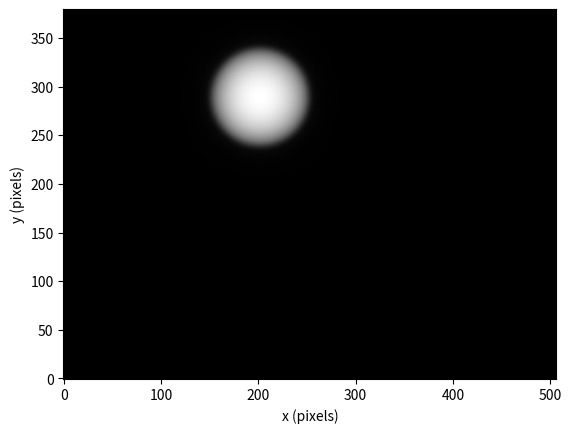

Python code for this plot:
import numpy as np
from scipy.special import j1
import matplotlib.pyplot as plt
from scipy.signal import fftconvolve

LAMBDA = 532e-9  # longueur d'onde (m)

def psf(NA, r, M):
    """
    PSF d'Airy normalisée (intensité) dans le plan image d'un système 4f.

    Paramètres
    ----------
    NA : float
        Ouverture numérique côté objet (celle de l'objectif).
    r : float ou ndarray
        Distance radiale dans le plan image (détecteur), en mètres.
    M : float
        Grandissement du système, M = -f2/f1 (le signe est ignoré).

    Retourne
    --------
    float ou ndarray : PSF(r), avec PSF(0) = 1.
    """
    r = np.asarray(r, dtype=float)
    x = 2 * np.pi * NA * r / (abs(M) * LAMBDA)

    # Limite en x -> 0 : 2*J1(x)/x -> 1, donc PSF -> 1
    ratio = np.divide(2 * j1(x), x, out=np.ones_like(x), where=x != 0)

    return ratio**2

def psf_image(NA, M, pixel_size, shape=(101, 101), center=None, oversample=1):
    """
    Simule l'image d'un émetteur ponctuel sur une caméra.

    Paramètres
    ----------
    NA : float
        Ouverture numérique côté objet.
    M : float
        Grandissement du système (le signe est ignoré).
    pixel_size : float
        Taille d'un pixel de la caméra, en mètres (ex. 6.5e-6).
    shape : (int, int)
        Taille de l'image (ny, nx), en pixels.
    center : (float, float) ou None
        Position (x0, y0) de l'émetteur, en pixels. Les centres de pixels sont
        aux valeurs entières. Par défaut : centre de l'image. Les valeurs
        non entières permettent de simuler un émetteur entre deux pixels.
    oversample : int
        Sous-échantillonnage par pixel : la PSF est calculée sur une grille
        plus fine puis moyennée sur chaque pixel (intégration sur la surface
        du pixel, comme sur un vrai capteur). 1 = valeur au centre du pixel.

    Retourne
    --------
    ndarray (ny, nx) : image de la PSF, avec un maximum de 1 si l'émetteur
    est centré sur un pixel.
    """
    ny, nx = shape
    x0, y0 = center if center is not None else ((nx - 1) / 2, (ny - 1) / 2)
    s = int(oversample)

    # coordonnées (en pixels) des sous-échantillons ; le pixel i couvre [i-0.5, i+0.5]
    xs = (np.arange(nx * s) + 0.5) / s - 0.5
    ys = (np.arange(ny * s) + 0.5) / s - 0.5
    X, Y = np.meshgrid(xs, ys)

    r = np.hypot(X - x0, Y - y0) * pixel_size
    img = psf(NA, r, M)

    # moyenne sur les s x s sous-échantillons de chaque pixel
    return img.reshape(ny, s, nx, s).mean(axis=(1, 3))

def particle_image(NA, M, pixel_size, radius, shape=(101, 101), center=None,
                   profile="sphere", oversample=5, kernel_airy_radii=10):
    """
    Simule l'image d'une particule ronde émissive sur une caméra.

    Paramètres
    ----------
    NA : float
        Ouverture numérique côté objet.
    M : float
        Grandissement du système (le signe est ignoré).
    pixel_size : float
        Taille d'un pixel de la caméra, en mètres.
    radius : float
        Rayon réel de la particule (dans l'échantillon), en mètres
        (ex. 50e-9 à 10e-6).
    shape : (int, int)
        Taille de l'image (ny, nx), en pixels.
    center : (float, float) ou None
        Position (x0, y0) de la particule, en pixels (centres de pixels aux
        entiers). Par défaut : centre de l'image.
    profile : "disk" ou "sphere"
        Profil d'émission de la particule.
    oversample : int
        Sous-échantillonnage par pixel (intégration sur la surface du pixel).
    kernel_airy_radii : float
        Demi-largeur du noyau de PSF, en rayons d'Airy (la PSF a de longues
        queues ; 10 suffit en général, ~98 % de l'énergie).

    Retourne
    --------
    ndarray (ny, nx) : fraction des photons émis reçue par chaque pixel
    (somme ≈ 1 si la particule est entièrement dans le champ).
    Multiplier par le nombre total de photons pour avoir des comptes.
    """
    ny, nx = shape
    x0, y0 = center if center is not None else ((nx - 1) / 2, (ny - 1) / 2)
    s = int(oversample)
    d = pixel_size / s                      # pas de la grille fine (m)

    # --- noyau de PSF sur la grille fine ---
    r_airy = 0.61 * abs(M) * LAMBDA / NA    # rayon d'Airy dans le plan image
    hk = int(np.ceil(kernel_airy_radii * r_airy / d))
    k = np.arange(-hk, hk + 1)
    KX, KY = np.meshgrid(k, k)
    kernel = psf(NA, np.hypot(KX, KY) * d, M)
    kernel /= kernel.sum()

    # --- objet sur la grille fine, avec marge hk pour éviter les effets de bord ---
    xs = (np.arange(nx * s + 2 * hk) - hk + 0.5) / s - 0.5
    ys = (np.arange(ny * s + 2 * hk) - hk + 0.5) / s - 0.5
    X, Y = np.meshgrid(xs, ys)
    rho = np.hypot(X - x0, Y - y0) * pixel_size   # distance au centre (m, plan image)
    R_img = abs(M) * radius                       # rayon de la particule dans le plan image

    if profile == "disk":
        obj = (rho <= R_img).astype(float)
    elif profile == "sphere":
        obj = np.sqrt(np.clip(R_img**2 - rho**2, 0, None))
    else:
        raise ValueError("profile doit être 'disk' ou 'sphere'")

    if obj.sum() == 0:                            # particule plus petite que le pas de grille
        obj[np.unravel_index(rho.argmin(), rho.shape)] = 1.0   # -> émetteur ponctuel
    obj /= obj.sum()

    # --- convolution, puis intégration sur la surface de chaque pixel ---
    fine = fftconvolve(obj, kernel, mode="valid")   # taille (ny*s, nx*s)
    return fine.reshape(ny, s, nx, s).sum(axis=(1, 3))


R = 2e-6 
img = particle_image(NA=0.9, M=-40, pixel_size=1.55e-6, radius=R,
                     shape=(380, 507), center=(201.7, 289.1))

plt.imshow(img, cmap="gray", origin="lower")
plt.xlabel("x (pixels)")
plt.ylabel("y (pixels)")
plt.show()

# oversample: Un vrai pixel de caméra n’échantillonne pas la PSF en un seul point : il intègre la lumière sur toute sa surface. Avec oversample=1, on calcule la PSF seulement au centre de chaque pixel (approximation ponctuelle). Avec oversample=s, on découpe chaque pixel en une grille de $s \times s$ sous-points, on calcule la PSF en chacun, puis on fait la moyenne. Plus s est grand, plus c’est fidèle à un vrai capteur, mais plus le calcul est long. Quand le pic de la PSF est étalé sur plusieurs pixels, oversample=1 suffit presque. Quand il ne couvre que 1 à 3 pixels, oversample=3 à 5 fait une vraie différence.
